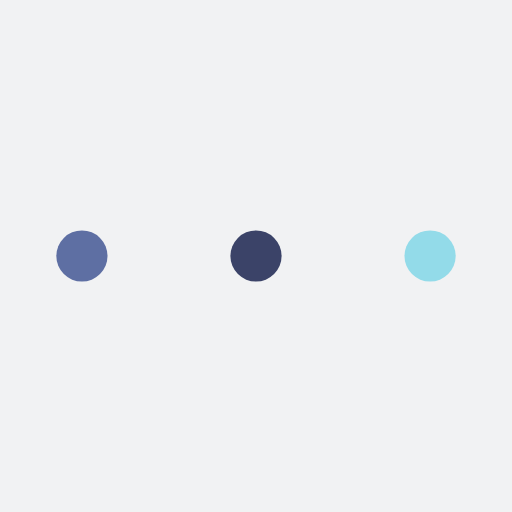
t = 0.00 s
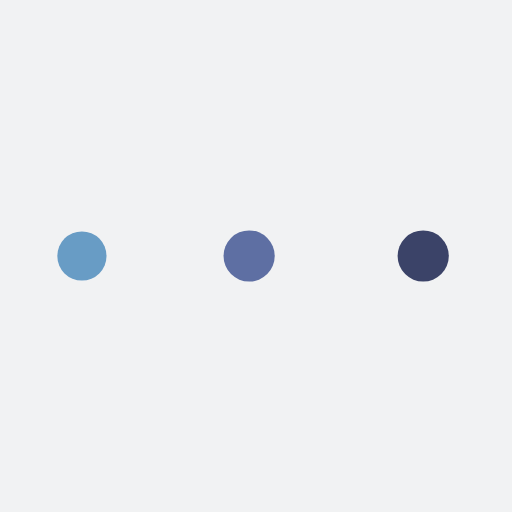
t = 0.19 s
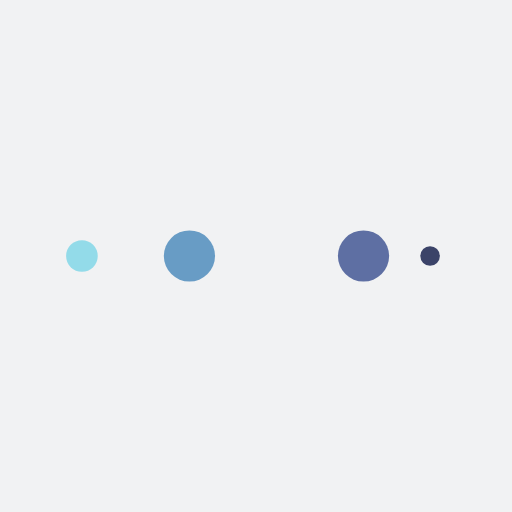
t = 0.31 s
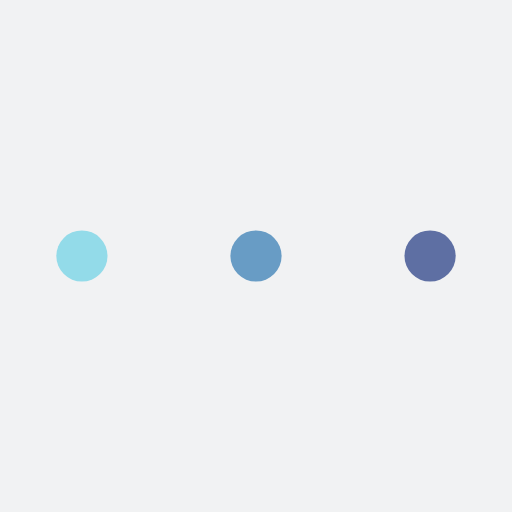
t = 0.50 s
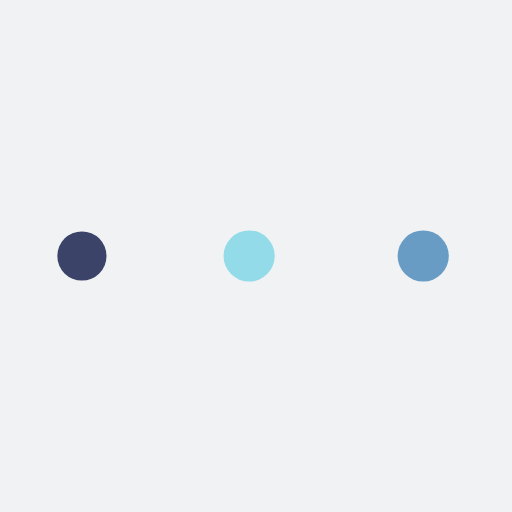
t = 0.69 s
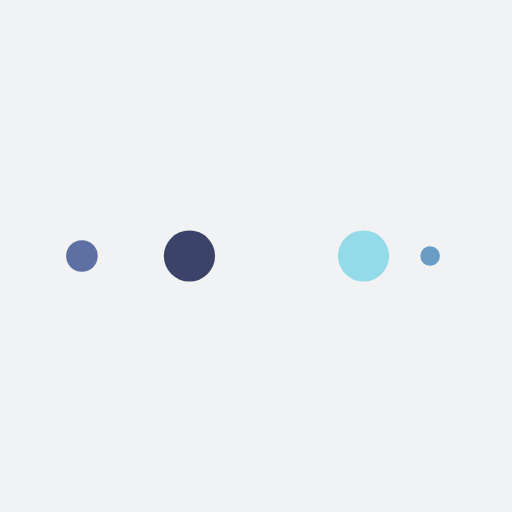
t = 0.81 s

The animated SVG that drew these frames (rendered in a browser with its animation timeline set to each time). Animation: 10 SMIL elements (animate=10); one cycle of 1.00 s, repeats indefinitely.

<?xml version="1.0" encoding="utf-8"?>
<svg xmlns="http://www.w3.org/2000/svg" xmlns:xlink="http://www.w3.org/1999/xlink" style="margin: auto; background: rgb(241, 242, 243) none repeat scroll 0% 0%; display: block; shape-rendering: auto;" width="197px" height="197px" viewBox="0 0 100 100" preserveAspectRatio="xMidYMid">
<circle cx="84" cy="50" r="10" fill="#93dbe9">
    <animate attributeName="r" repeatCount="indefinite" dur="0.25s" calcMode="spline" keyTimes="0;1" values="5;0" keySplines="0 0.5 0.5 1" begin="0s"></animate>
    <animate attributeName="fill" repeatCount="indefinite" dur="1s" calcMode="discrete" keyTimes="0;0.25;0.5;0.75;1" values="#93dbe9;#3b4368;#5e6fa3;#689cc5;#93dbe9" begin="0s"></animate>
</circle><circle cx="16" cy="50" r="10" fill="#93dbe9">
  <animate attributeName="r" repeatCount="indefinite" dur="1s" calcMode="spline" keyTimes="0;0.25;0.5;0.75;1" values="0;0;5;5;5" keySplines="0 0.5 0.5 1;0 0.5 0.5 1;0 0.5 0.5 1;0 0.5 0.5 1" begin="0s"></animate>
  <animate attributeName="cx" repeatCount="indefinite" dur="1s" calcMode="spline" keyTimes="0;0.25;0.5;0.75;1" values="16;16;16;50;84" keySplines="0 0.5 0.5 1;0 0.5 0.5 1;0 0.5 0.5 1;0 0.5 0.5 1" begin="0s"></animate>
</circle><circle cx="50" cy="50" r="10" fill="#689cc5">
  <animate attributeName="r" repeatCount="indefinite" dur="1s" calcMode="spline" keyTimes="0;0.25;0.5;0.75;1" values="0;0;5;5;5" keySplines="0 0.5 0.5 1;0 0.5 0.5 1;0 0.5 0.5 1;0 0.5 0.5 1" begin="-0.25s"></animate>
  <animate attributeName="cx" repeatCount="indefinite" dur="1s" calcMode="spline" keyTimes="0;0.25;0.5;0.75;1" values="16;16;16;50;84" keySplines="0 0.5 0.5 1;0 0.5 0.5 1;0 0.5 0.5 1;0 0.5 0.5 1" begin="-0.25s"></animate>
</circle><circle cx="84" cy="50" r="10" fill="#5e6fa3">
  <animate attributeName="r" repeatCount="indefinite" dur="1s" calcMode="spline" keyTimes="0;0.25;0.5;0.75;1" values="0;0;5;5;5" keySplines="0 0.5 0.5 1;0 0.5 0.5 1;0 0.5 0.5 1;0 0.5 0.5 1" begin="-0.5s"></animate>
  <animate attributeName="cx" repeatCount="indefinite" dur="1s" calcMode="spline" keyTimes="0;0.25;0.5;0.75;1" values="16;16;16;50;84" keySplines="0 0.5 0.5 1;0 0.5 0.5 1;0 0.5 0.5 1;0 0.5 0.5 1" begin="-0.5s"></animate>
</circle><circle cx="16" cy="50" r="10" fill="#3b4368">
  <animate attributeName="r" repeatCount="indefinite" dur="1s" calcMode="spline" keyTimes="0;0.25;0.5;0.75;1" values="0;0;5;5;5" keySplines="0 0.5 0.5 1;0 0.5 0.5 1;0 0.5 0.5 1;0 0.5 0.5 1" begin="-0.75s"></animate>
  <animate attributeName="cx" repeatCount="indefinite" dur="1s" calcMode="spline" keyTimes="0;0.25;0.5;0.75;1" values="16;16;16;50;84" keySplines="0 0.5 0.5 1;0 0.5 0.5 1;0 0.5 0.5 1;0 0.5 0.5 1" begin="-0.75s"></animate>
</circle>
<!-- [ldio] generated by https://loading.io/ --></svg>
